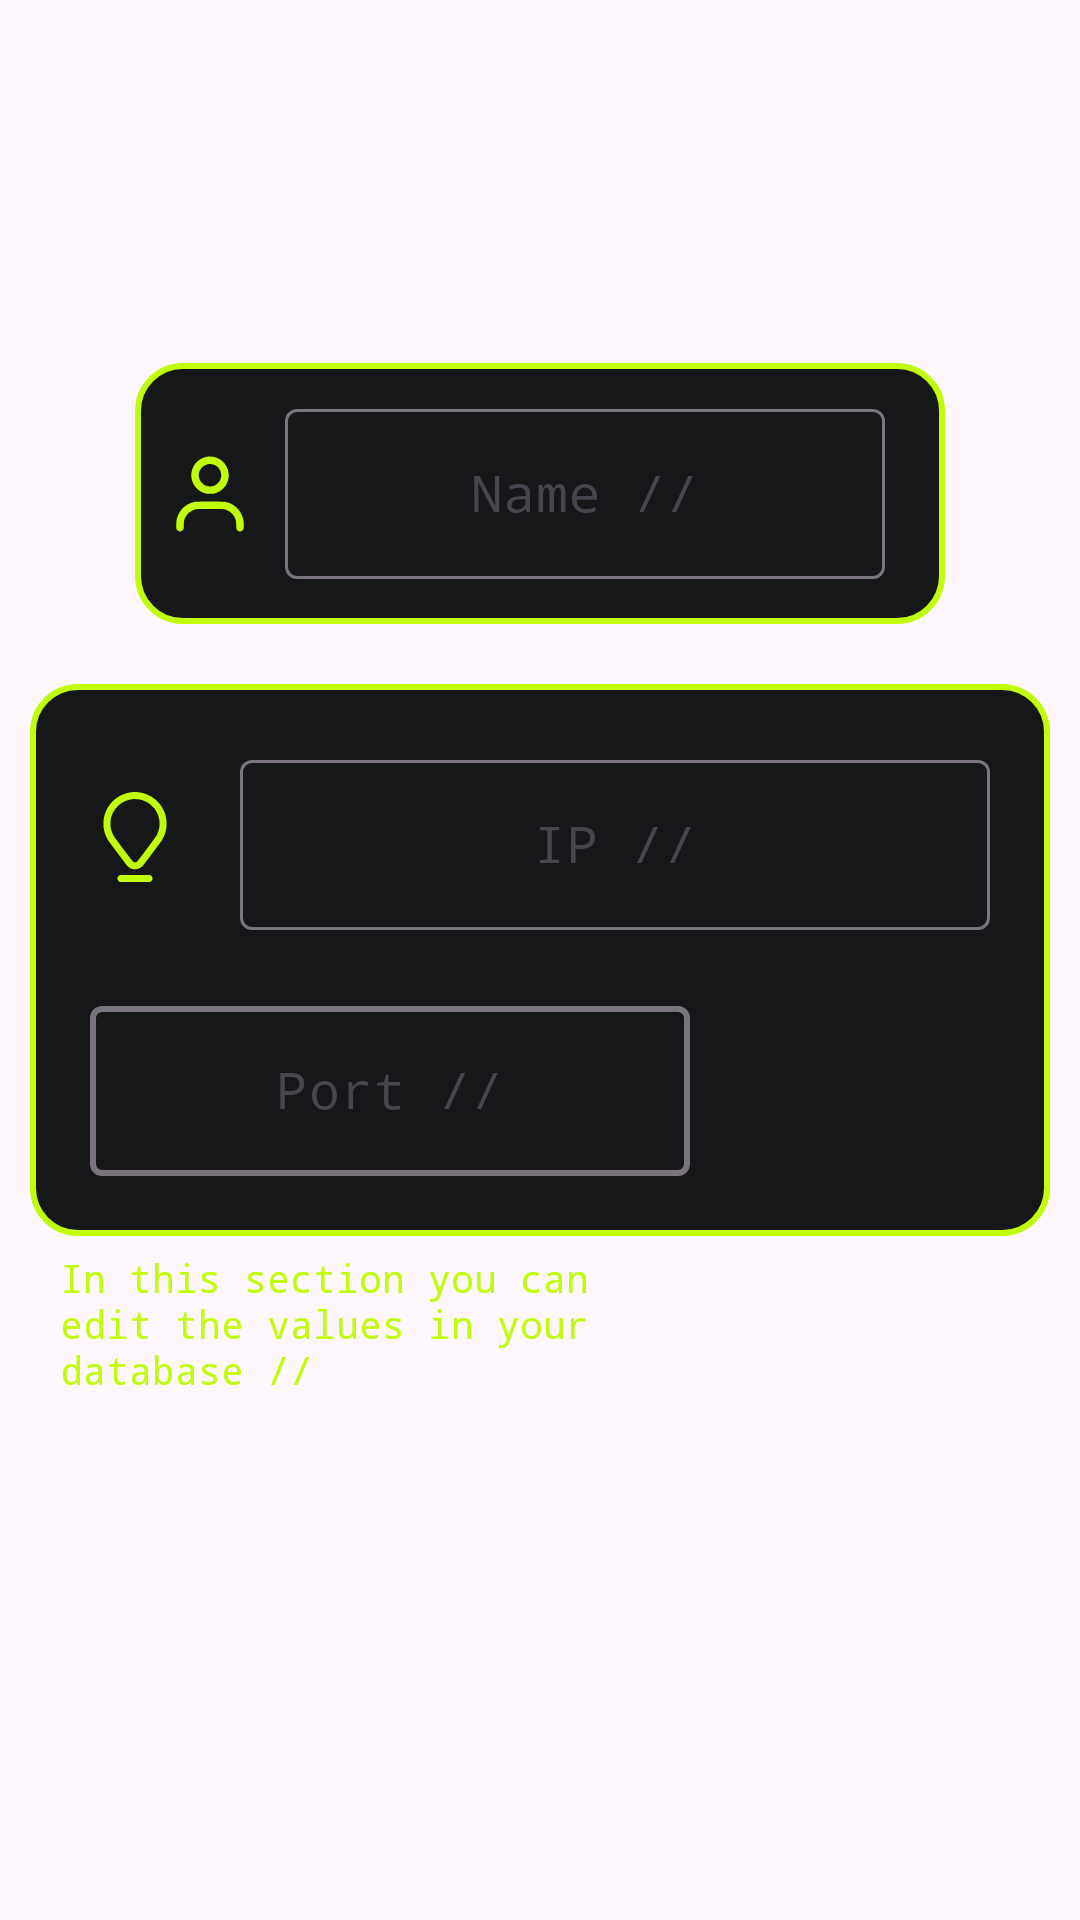

Layout XML and referenced resources for this Android screen:
<!-- AndroidManifest.xml: application theme Theme.Test_tcp -->
<!-- res/layout/dialog_saves.xml -->
<?xml version="1.0" encoding="utf-8"?>
<androidx.constraintlayout.widget.ConstraintLayout xmlns:android="http://schemas.android.com/apk/res/android"
    android:layout_width="match_parent"
    android:layout_height="match_parent"
    xmlns:app="http://schemas.android.com/apk/res-auto">



    <androidx.constraintlayout.widget.ConstraintLayout
        android:layout_width="wrap_content"
        android:layout_height="wrap_content"
        app:layout_constraintEnd_toEndOf="parent"
        app:layout_constraintStart_toStartOf="parent"
        app:layout_constraintBottom_toTopOf="@id/back_may"
        android:layout_marginBottom="20dp"
        android:background="@drawable/green_border_25"
        >

        <com.google.android.material.textfield.TextInputLayout
            android:id="@+id/back_name"
            android:layout_width="200dp"
            android:layout_height="wrap_content"
            app:layout_constraintEnd_toEndOf="parent"
            app:layout_constraintTop_toTopOf="parent"
            app:layout_constraintBottom_toBottomOf="parent"
            android:layout_marginEnd="20dp"
            android:layout_marginBottom="15dp"
            android:layout_marginTop="10dp"
            >

            <com.google.android.material.textfield.TextInputEditText
                android:id="@+id/input_name"
                android:layout_width="200dp"
                android:layout_height="wrap_content"
                android:gravity="center"
                android:textColor="@color/white"
                android:textSize="17dp"
                android:hint="Name //"
                android:fontFamily="monospace"
                />

        </com.google.android.material.textfield.TextInputLayout>

        <com.google.android.material.imageview.ShapeableImageView
            android:layout_width="wrap_content"
            android:layout_height="wrap_content"
            app:layout_constraintTop_toTopOf="parent"
            app:layout_constraintBottom_toBottomOf="parent"
            app:layout_constraintEnd_toStartOf="@id/back_name"
            app:layout_constraintStart_toStartOf="parent"
            android:layout_marginEnd="10dp"
            android:layout_marginStart="10dp"
            android:src="@drawable/person"
            />

    </androidx.constraintlayout.widget.ConstraintLayout>

    <androidx.constraintlayout.widget.ConstraintLayout
        android:id="@+id/back_may"
        android:layout_width="wrap_content"
        android:layout_height="wrap_content"
        app:layout_constraintTop_toTopOf="parent"
        app:layout_constraintBottom_toBottomOf="parent"
        app:layout_constraintEnd_toEndOf="parent"
        app:layout_constraintStart_toStartOf="parent"
        android:background="@drawable/green_border_25"
        >

        <com.google.android.material.textfield.TextInputLayout
            android:id="@+id/back_ip"
            android:layout_width="250dp"
            android:layout_height="wrap_content"
            app:layout_constraintEnd_toEndOf="parent"
            app:layout_constraintTop_toTopOf="parent"
            android:layout_marginEnd="20dp"
            android:layout_marginTop="20dp"
            >

        <com.google.android.material.textfield.TextInputEditText
            android:id="@+id/input_ip"
            android:layout_width="250dp"
            android:layout_height="wrap_content"
            android:gravity="center"
            android:textColor="@color/white"
            android:textSize="17dp"
            android:hint="IP //"
            android:fontFamily="monospace"
            android:maxLines="1"
            />
        </com.google.android.material.textfield.TextInputLayout>


        <com.google.android.material.imageview.ShapeableImageView
            android:id="@+id/type"
            android:layout_width="wrap_content"
            android:layout_height="wrap_content"
            app:layout_constraintTop_toTopOf="@id/back_ip"
            app:layout_constraintBottom_toBottomOf="@id/back_ip"
            app:layout_constraintStart_toStartOf="parent"
            app:layout_constraintEnd_toStartOf="@id/back_ip"
            android:layout_marginStart="20dp"
            android:layout_marginEnd="20dp"
            android:src="@drawable/ip"
            />


        <com.google.android.material.textfield.TextInputLayout
            android:id="@+id/back_ip_po"
            android:layout_width="200dp"
            android:layout_height="wrap_content"
            app:layout_constraintTop_toBottomOf="@id/back_ip"
            app:layout_constraintBottom_toBottomOf="parent"
            app:layout_constraintStart_toStartOf="parent"
            android:layout_marginBottom="20dp"
            android:layout_marginStart="20dp"
            android:layout_marginTop="20dp"
            app:boxStrokeWidth="2dp"
            >

            <com.google.android.material.textfield.TextInputEditText
                android:id="@+id/input_port"
                android:layout_width="200dp"
                android:layout_height="wrap_content"
                android:gravity="center"
                android:textColor="@color/white"
                android:textSize="17dp"
                android:hint="Port //"
                android:fontFamily="monospace"
                android:maxLines="1"
                />
        </com.google.android.material.textfield.TextInputLayout>

        <com.google.android.material.imageview.ShapeableImageView
            android:id="@+id/global"
            android:layout_width="wrap_content"
            android:layout_height="wrap_content"
            app:layout_constraintTop_toTopOf="@id/back_ip_po"
            app:layout_constraintBottom_toBottomOf="@id/back_ip_po"
            app:layout_constraintEnd_toEndOf="parent"
            app:layout_constraintStart_toEndOf="@id/back_ip_po"
            />

    </androidx.constraintlayout.widget.ConstraintLayout>

    <TextView
        android:layout_width="220dp"
        android:layout_height="wrap_content"
        app:layout_constraintTop_toBottomOf="@id/back_may"
        app:layout_constraintStart_toStartOf="@id/back_may"
        android:layout_marginStart="10dp"
        android:layout_marginTop="5dp"
        android:text="In this section you can edit the values in your database //"
        android:textColor="@color/green"
        android:fontFamily="monospace"
        android:textSize="13dp"
        />

</androidx.constraintlayout.widget.ConstraintLayout>
<!-- resources referenced by this layout -->
<resources>
  <color name="green">#c1fd0b</color>
  <color name="white">#FFFFFFFF</color>
  <!-- drawable green_border_25 (drawable) -->
  <?xml version="1.0" encoding="utf-8"?>
  <shape xmlns:android="http://schemas.android.com/apk/res/android">
  
      <corners android:radius="15dp"/>
      <stroke android:width="2dp" android:color="@color/green"/>
      <solid android:color="@color/black_c"/>
  </shape>
  <!-- drawable ip (drawable) -->
  <vector xmlns:android="http://schemas.android.com/apk/res/android" android:height="30dp" android:viewportHeight="512" android:viewportWidth="512" android:width="30dp">
        
      <path android:fillColor="@color/green" android:pathData="M236,1.1c-45.1,5.1 -88.3,28.3 -117.3,62.8 -49.3,58.7 -56.5,141.5 -18.1,206.8 7.9,13.4 108.6,147.5 115.5,153.8 14.6,13.3 35.2,18.4 54.3,13.5 9.8,-2.5 18.4,-7.1 25.5,-13.5 6.9,-6.3 107.6,-140.4 115.5,-153.8 25.9,-44.1 31.5,-97.5 15.5,-147.2 -3.8,-11.7 -14.1,-32.6 -21.8,-44 -36.8,-55 -103.3,-85.8 -169.1,-78.4zM284.2,43c18.3,3.8 34.4,10.7 51.1,21.7 9.4,6.2 29.9,26.7 36.2,36.3 10.8,16.3 18.3,34.5 22.1,53.5 2.7,13.6 2.5,39.7 -0.4,53.2 -2.9,13.6 -7.3,25.7 -13.5,37.7 -6.8,13 -108.5,149 -113.8,152.1 -4.7,2.7 -15.1,2.7 -19.8,-0 -5.3,-3.1 -107,-139.1 -113.8,-152.1 -6.2,-12 -10.5,-24.1 -13.5,-37.7 -3.1,-14.5 -3.1,-40.7 0,-55.4 4.1,-19 10.9,-35.1 21.9,-51.5 6.1,-9.1 21.4,-25.2 30.7,-32.2 19.5,-14.6 43,-24.3 66.8,-27.5 11,-1.5 34.6,-0.5 46,1.9z" android:strokeColor="#00000000"/>
  
      <path android:fillColor="@color/green" android:pathData="M169.2,473.1c-4.7,1.4 -10.9,7.9 -12.3,13.1 -2.3,8.9 1.2,18.2 8.8,22.9l3.8,2.4 86.6,-0 86.5,-0 4.1,-2.7c6.2,-4.1 8.8,-9 8.8,-16.8 0,-7.8 -2.6,-12.7 -8.8,-16.8l-4.1,-2.7 -85,-0.2c-51.9,-0.1 -86.4,0.2 -88.4,0.8z" android:strokeColor="#00000000"/>
      
  </vector>
  <!-- drawable person (drawable) -->
  <vector xmlns:android="http://schemas.android.com/apk/res/android" android:height="30dp" android:viewportHeight="512" android:viewportWidth="512" android:width="30dp">
        
      <path android:fillColor="@color/green" android:pathData="M238.9,44c-63,10.7 -103,73.7 -85.3,134.6 10.5,36.4 39.1,64.2 76.2,74.1 8.6,2.3 11.6,2.6 26.2,2.6 14.6,-0 17.6,-0.3 26.2,-2.6 37.2,-9.9 65.7,-37.6 76.2,-74.1 17.4,-60.1 -21.8,-123.1 -83.4,-134.2 -8,-1.4 -28.6,-1.7 -36.1,-0.4zM272.7,87.6c32.1,8.4 52.7,42 45.8,74.9 -4.9,23.3 -24.5,43.5 -47.5,48.9 -8.3,2 -21.7,2 -29.8,0.1 -17.7,-4.2 -34.1,-17.3 -42.1,-33.5 -6.9,-14.1 -8.7,-27.9 -5.5,-42.3 5.7,-25.7 27,-45.6 52.9,-49.6 7.1,-1.1 18.8,-0.4 26.2,1.5z" android:strokeColor="#00000000"/>
        
      <path android:fillColor="@color/green" android:pathData="M172.6,300.1c-14.1,2.1 -31.6,8.3 -44.3,15.6 -32,18.7 -53.8,48.7 -61.8,85.3 -2.2,10.1 -3.3,48.1 -1.5,53.4 1.6,4.9 6.3,10.2 11.3,12.8 3.2,1.6 5.4,1.9 10.3,1.6 7.8,-0.5 13.6,-4.2 17.4,-10.8 2.4,-4.3 2.5,-5.6 3.1,-26 0.8,-23.5 1.6,-28.1 7.4,-40.6 10.8,-23.4 30.9,-40.3 57,-47.6 8,-2.3 8.1,-2.3 84.5,-2.3 76,-0 76.5,-0 84.5,2.2 4.4,1.3 12.6,4.5 18.2,7.3 16.6,8.2 30.8,22.9 38.8,40.4 5.8,12.4 6.6,17.2 7.4,40.6 0.6,19.2 0.9,21.9 2.8,25.5 4,7.6 10.5,11.5 19,11.5 9,-0.1 17.6,-6.2 20.3,-14.6 1.8,-5.3 0.7,-43.4 -1.5,-53.1 -11.9,-53.8 -54.3,-93.9 -106.9,-101.2 -9.4,-1.3 -157.1,-1.3 -166,-0z" android:strokeColor="#00000000"/>
      
  </vector>
  <style name="Theme.Test_tcp" parent="Base.Theme.Test_tcp" />
  <color name="black_c">#161718</color>
  <style name="Base.Theme.Test_tcp" parent="Theme.Material3.DayNight.NoActionBar">
          
          
      </style>
</resources>
